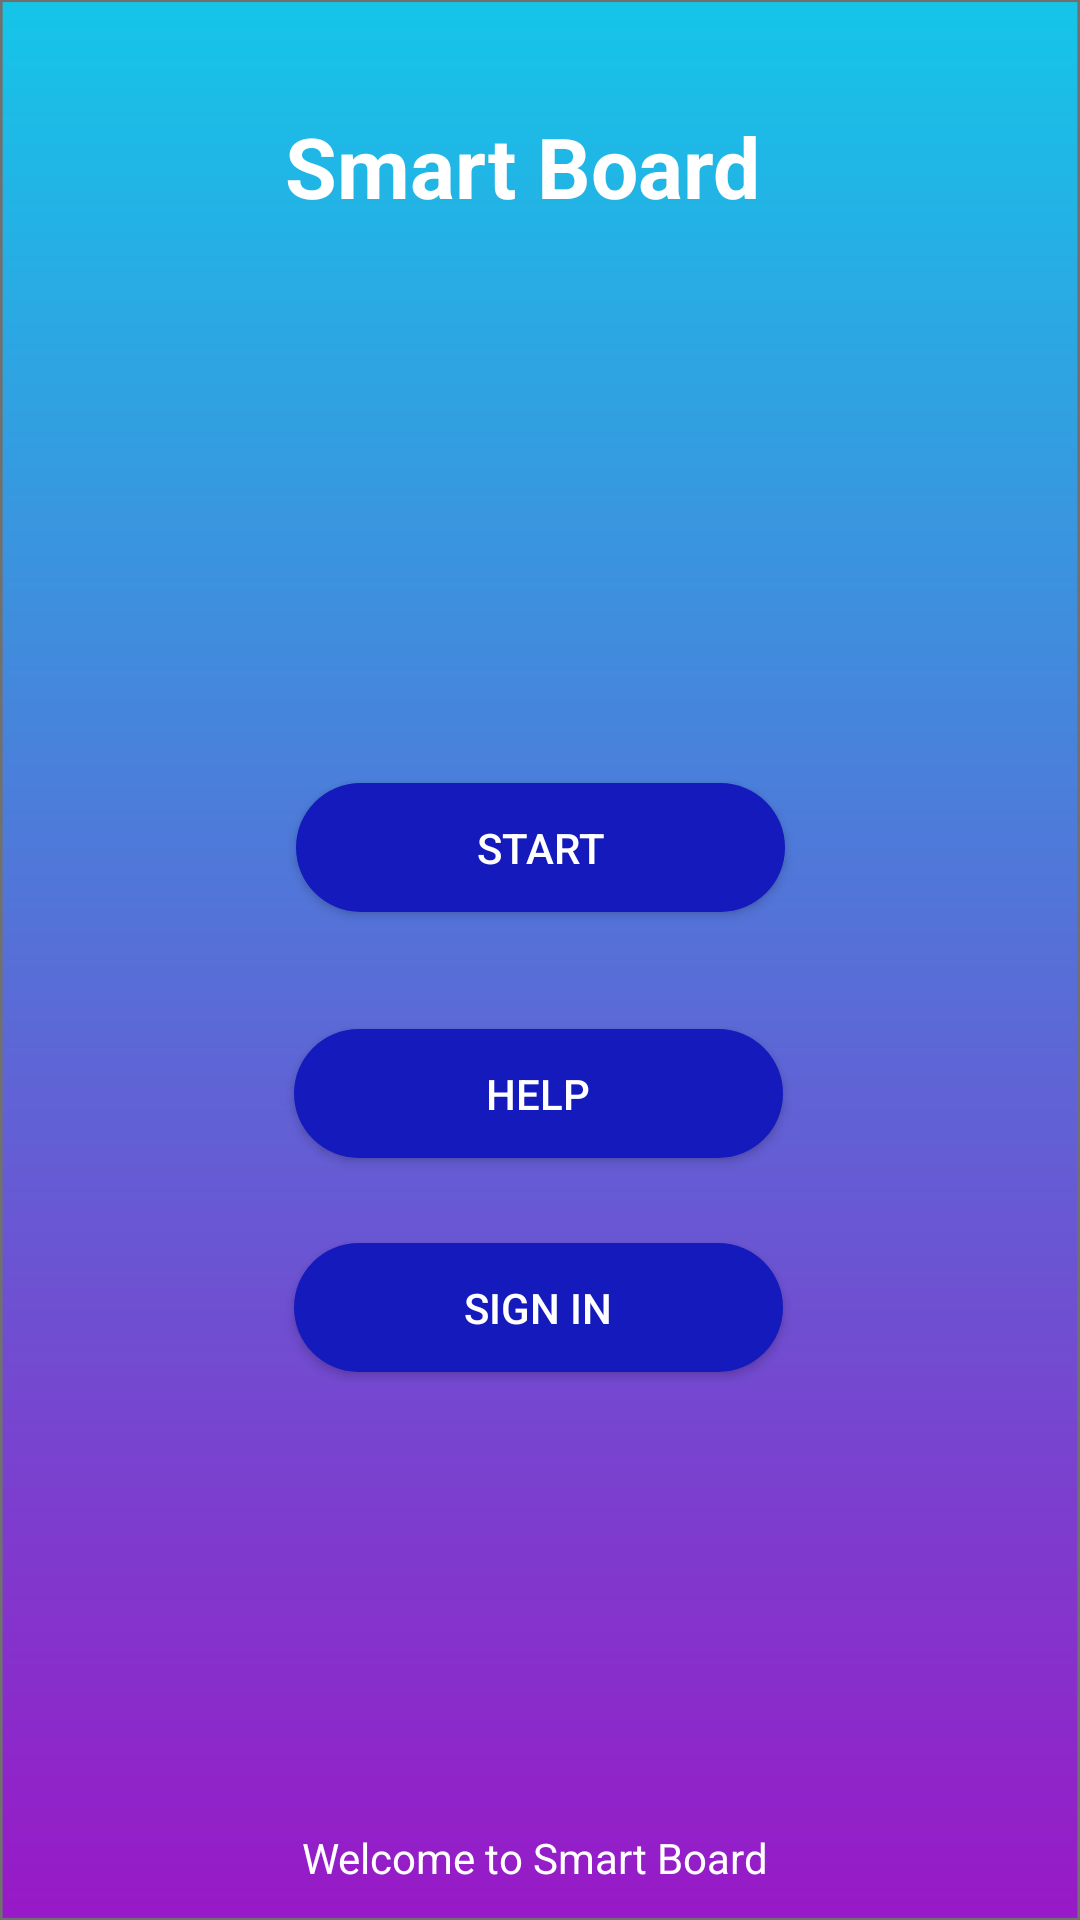

The Android layout XML behind this screen, and the referenced resources:
<!-- AndroidManifest.xml: application theme Theme.AppCompat.Light.DarkActionBar -->
<!-- res/layout/home.xml -->
<?xml version="1.0" encoding="utf-8"?>
<androidx.constraintlayout.widget.ConstraintLayout xmlns:android="http://schemas.android.com/apk/res/android"
    xmlns:app="http://schemas.android.com/apk/res-auto"
    xmlns:tools="http://schemas.android.com/tools"
    android:layout_width="match_parent"
    android:layout_height="match_parent"
    android:background="@drawable/home_screen">

    <TextView
        android:id="@+id/WelcomeText"
        android:layout_width="158dp"
        android:layout_height="16dp"
        android:text="Welcome to Smart Board"
        android:textColor="#FFFFFF"
        app:layout_constraintBottom_toBottomOf="parent"
        app:layout_constraintEnd_toEndOf="parent"
        app:layout_constraintHorizontal_bias="0.498"
        app:layout_constraintStart_toStartOf="parent"
        app:layout_constraintTop_toTopOf="parent"
        app:layout_constraintVertical_bias="0.977" />

    <TextView
        android:id="@+id/appName"
        android:layout_width="170dp"
        android:layout_height="31dp"
        android:layout_margin="0dp"
        android:text="Smart Board"
        android:textSize="28dp"
        android:textColor="#FFFFFF"
        android:textStyle="bold"
        app:layout_constraintBottom_toBottomOf="parent"
        app:layout_constraintEnd_toEndOf="parent"
        app:layout_constraintStart_toStartOf="parent"
        app:layout_constraintTop_toTopOf="parent"
        app:layout_constraintVertical_bias="0.06" />

    <Button
        android:id="@+id/start_btn"
        android:layout_width="163dp"
        android:layout_height="43dp"
        android:background="@drawable/button"
        android:text="Start"
        android:textColor="#FFFFFF"
        app:layout_constraintBottom_toBottomOf="parent"
        app:layout_constraintEnd_toEndOf="parent"
        app:layout_constraintStart_toStartOf="parent"
        app:layout_constraintTop_toTopOf="parent"
        app:layout_constraintVertical_bias="0.437" />

    <Button
        android:id="@+id/help_btn"
        android:layout_width="163dp"
        android:layout_height="43dp"
        android:text="Help"
        android:textColor="#FFFFFF"
        android:background="@drawable/button"
        app:layout_constraintBottom_toBottomOf="@+id/WelcomeText"
        app:layout_constraintEnd_toEndOf="parent"
        app:layout_constraintHorizontal_bias="0.498"
        app:layout_constraintStart_toStartOf="parent"
        app:layout_constraintTop_toBottomOf="@+id/start_btn"
        app:layout_constraintVertical_bias="0.14" />

    <Button
        android:id="@+id/signin_btn"
        android:layout_width="163dp"
        android:layout_height="43dp"
        android:layout_marginBottom="140dp"
        android:textColor="#FFFFFF"
        android:text="Sign In"
        android:background="@drawable/button"
        app:layout_constraintBottom_toBottomOf="@+id/WelcomeText"
        app:layout_constraintEnd_toEndOf="parent"
        app:layout_constraintHorizontal_bias="0.498"
        app:layout_constraintStart_toStartOf="parent"
        app:layout_constraintTop_toBottomOf="@+id/help_btn" />

    <ImageView
        android:id="@+id/imageView3"
        android:layout_width="wrap_content"
        android:layout_height="wrap_content"
        app:layout_constraintBottom_toTopOf="@+id/WelcomeText"
        app:layout_constraintEnd_toEndOf="parent"
        app:layout_constraintStart_toStartOf="parent"
        app:layout_constraintTop_toBottomOf="@+id/appName"
        app:layout_constraintVertical_bias="0.060"
        app:srcCompat="@drawable/edit" />

</androidx.constraintlayout.widget.ConstraintLayout>
<!-- resources referenced by this layout -->
<resources>
  <!-- drawable button (drawable) -->
  <?xml version="1.0" encoding="utf-8"?>
  <shape android:shape="rectangle" xmlns:android="http://schemas.android.com/apk/res/android">
      <corners android:radius="50sp"/>
      <solid android:color="#141ABC"/>
  </shape>
  <!-- drawable edit: png bitmap (drawable-hdpi, 2843 bytes) -->
  <!-- drawable home_screen: png bitmap (drawable-hdpi, 22636 bytes) -->
</resources>
